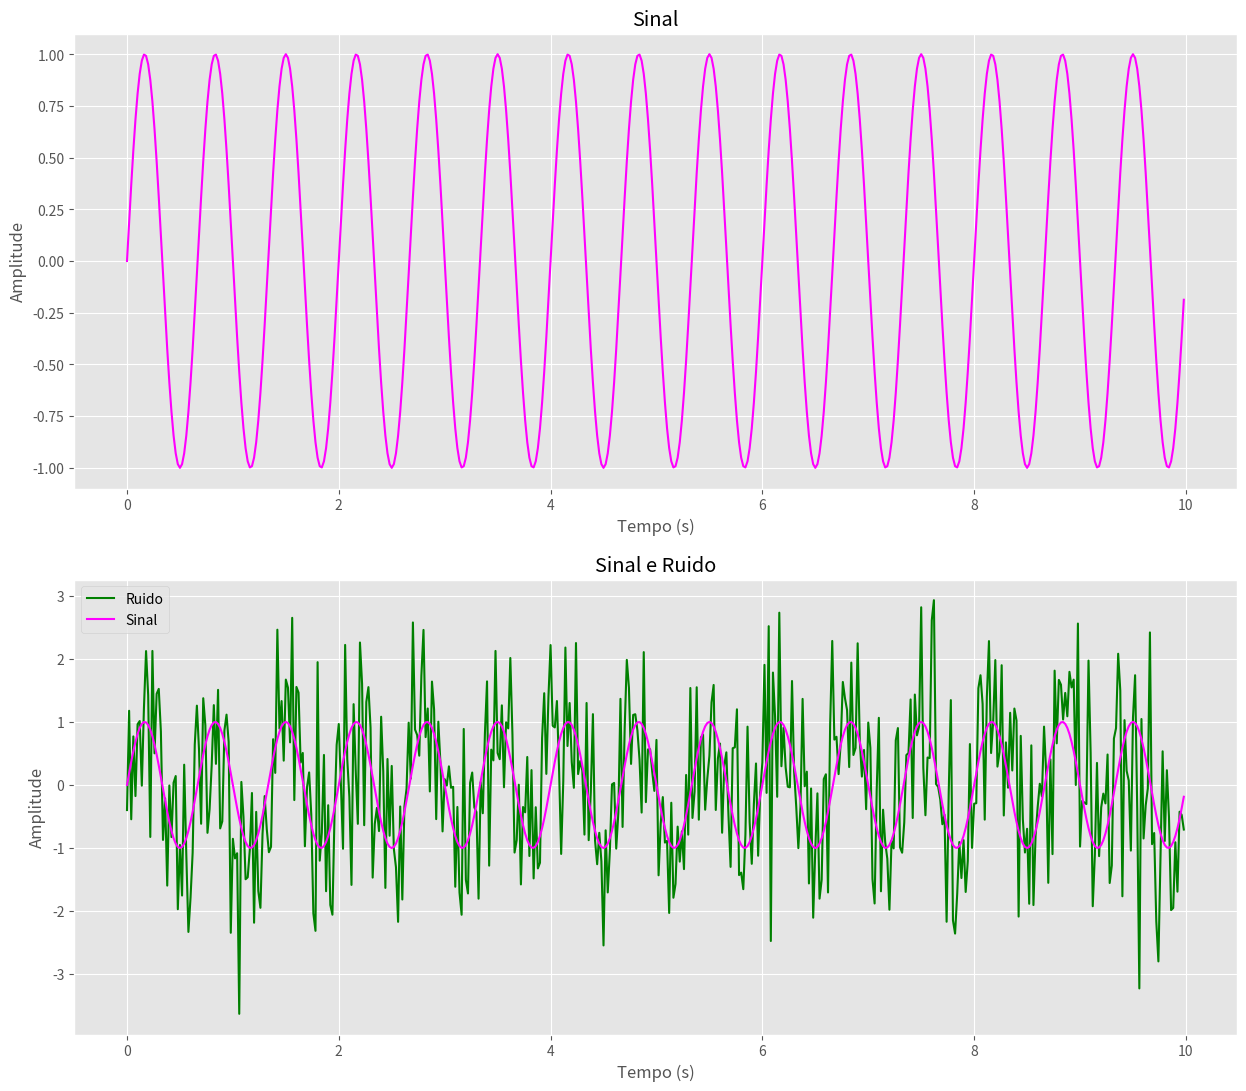
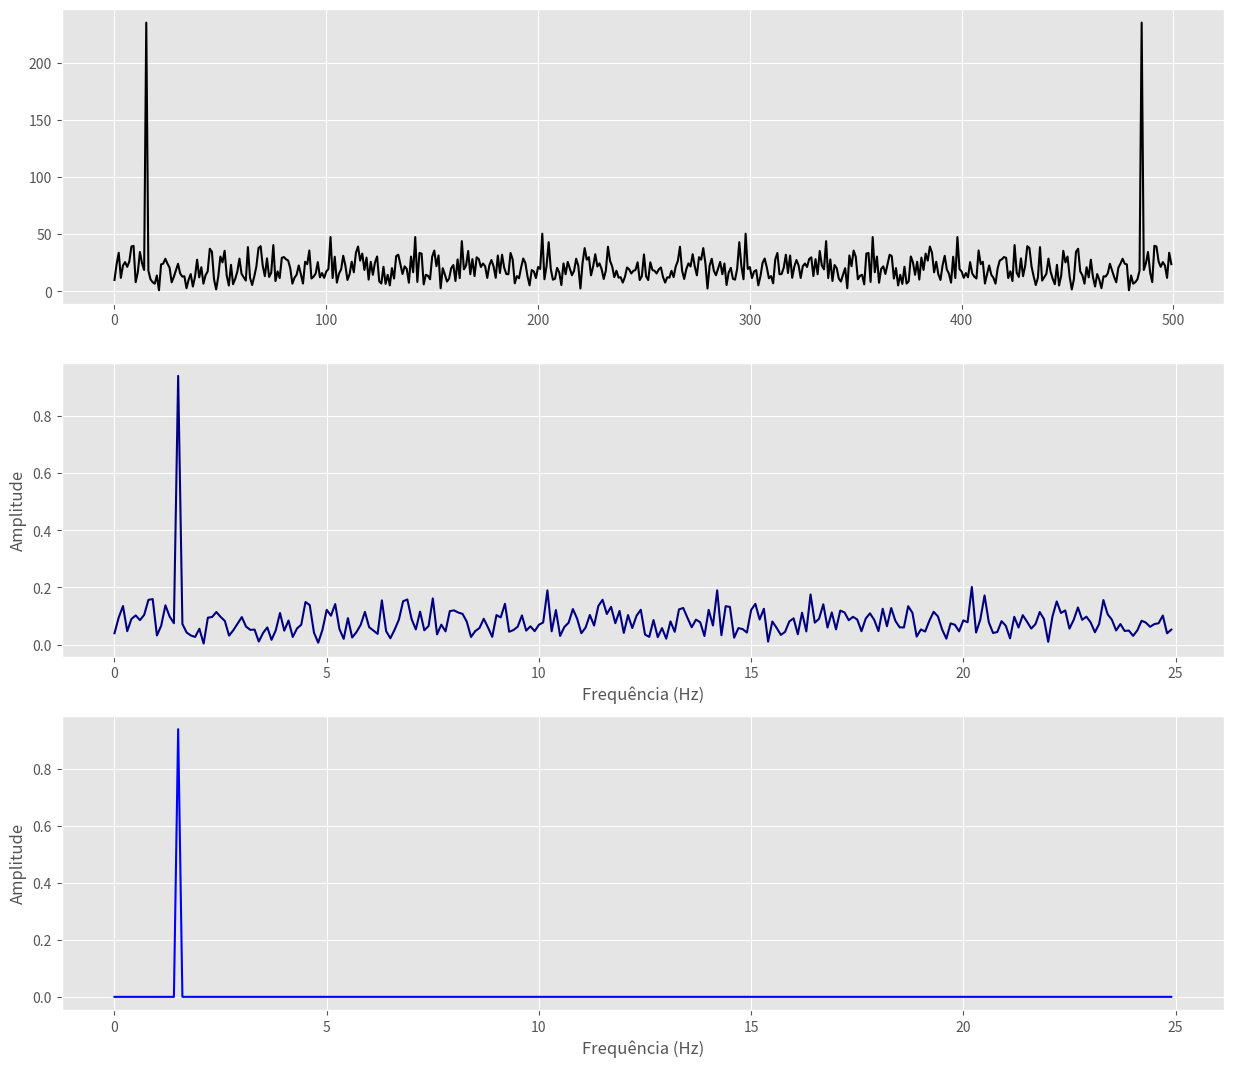
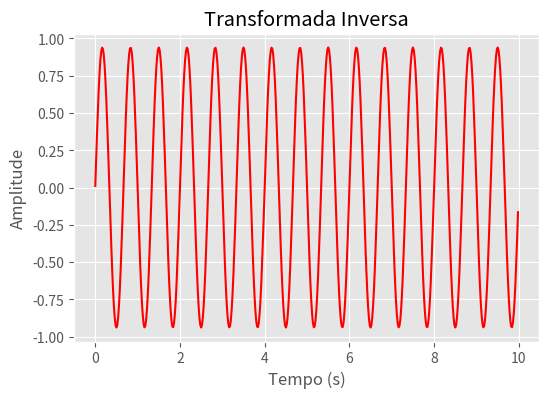
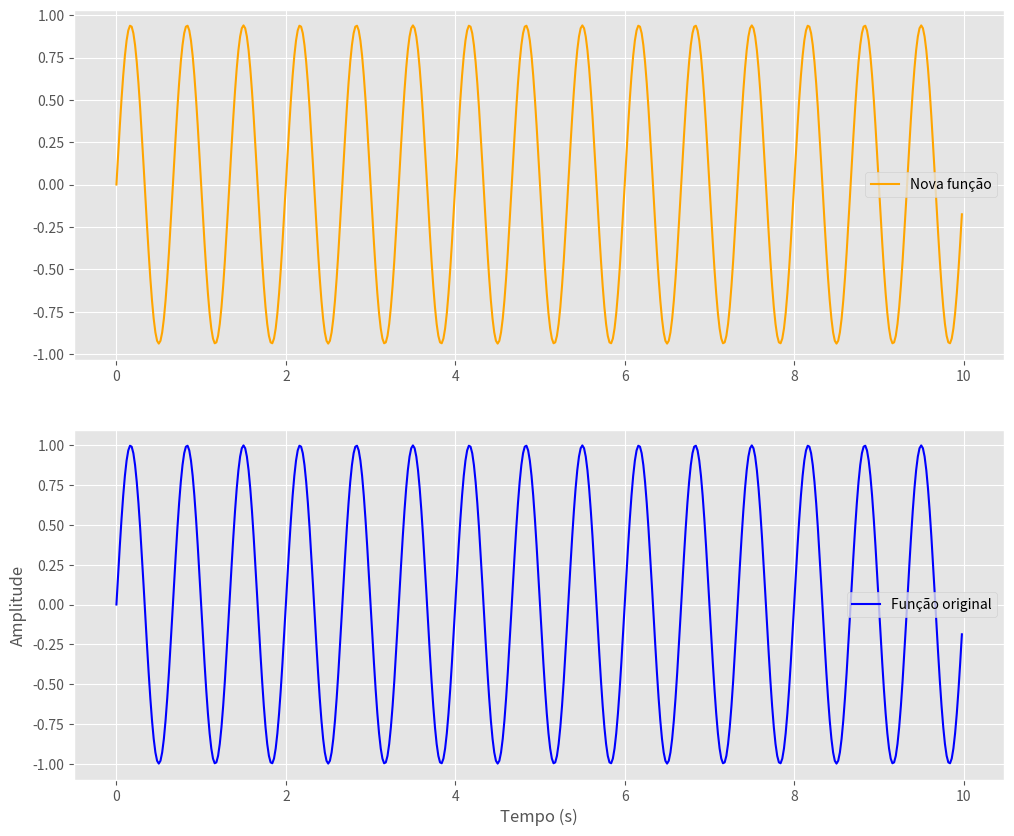

Write the Python code that produced these figures, in order.
import numpy as np
import matplotlib.pyplot as plt
import matplotlib.style as stl
import scipy.fftpack as sci
stl.use('ggplot')

N = 500
fs = 1/50

tempo = np.linspace(0, N*fs, N, endpoint=False)
sinal = np.sin(3*np.pi*tempo)

ruido = np.random.normal(0, 1, tempo.shape)
sinal_ruidoso = sinal + ruido

plt.figure(figsize=(15, 13))

plt.subplot(2, 1, 1)
plt.plot(tempo, sinal, color='magenta', linewidth=1.5)
plt.xlabel('Tempo (s)')
plt.ylabel('Amplitude')
plt.title('Sinal')

plt.subplot(2, 1, 2)
plt.plot(tempo, sinal_ruidoso, color='green', linewidth=1.5, label='Ruido')
plt.plot(tempo, sinal, color='magenta', linewidth=1.5, label='Sinal')
plt.legend()
plt.xlabel('Tempo (s)')
plt.ylabel('Amplitude')
plt.title('Sinal e Ruido')
plt.show()

transformada = sci.fft(sinal_ruidoso)
frequencia = sci.fftfreq(N, fs)[:N//2] #Frequências associadas a transformada de Fourier, considerando apenas a metade positiva.

phi = np.angle(transformada)
transformada_em_fase = np.abs(transformada)*np.exp(1j*phi)

sinal_limpo = np.where(np.abs(transformada_em_fase) >= 100, transformada_em_fase, 0) # Aplica o filtro na transformada em fase, zerando valores com amplitude menor que 100

amplitude_positiva = 2/N*transformada_em_fase[0:N//2] #Amplitude das frequências positivas
amplitude_positiva_limpo =  2/N * np.abs(sinal_limpo[0:N//2]) #Aplitudes positivas com o sinal limpo

plt.figure(figsize=(15, 13))

plt.subplot(3, 1, 1)
plt.plot(np.abs(transformada_em_fase), color='black', linewidth=1.5)
plt.plot
plt.subplot(3, 1, 2)
plt.plot(frequencia , np.abs(amplitude_positiva), color='navy', linewidth=1.5)
plt.xlabel('Frequência (Hz)')
plt.ylabel('Amplitude')
plt.subplot(3, 1, 3)
plt.plot(frequencia, amplitude_positiva_limpo, color='blue', linewidth=1.5)
plt.xlabel('Frequência (Hz)')
plt.ylabel('Amplitude')

plt.show()

inversa = sci.ifft(sinal_limpo)

plt.figure(figsize=(6, 4))
plt.plot(tempo, np.real(inversa), color='red', linewidth=1.5)
plt.xlabel('Tempo (s)')
plt.ylabel('Amplitude')
plt.title('Transformada Inversa')
plt.show()

amplitude = np.amax(amplitude_positiva_limpo) #Valor máximo da amplitude
amp_max = np.argmax(amplitude_positiva_limpo) #posição no array onde a amplitude é maxima
omega = frequencia[amp_max] #valor da frequência onde a amplitude é máxima

print('Amplitude:', amplitude)
print("Frequências:", omega)

fase = np.angle(inversa[amp_max], deg=False)
print('Fase', fase)

nova_funcao = amplitude*np.sin(2*np.pi*(omega*tempo + fase))

plt.figure(figsize=(12, 10))
plt.subplot(2, 1, 1)
plt.plot(tempo, nova_funcao, color='orange',linewidth=1.5, label='Nova função')
plt.legend()
plt.subplot(2, 1, 2)
plt.plot(tempo, sinal, color='b', linewidth=1.5, label='Função original')
plt.legend()
plt.xlabel('Tempo (s)')
plt.ylabel('Amplitude')
plt.show()
